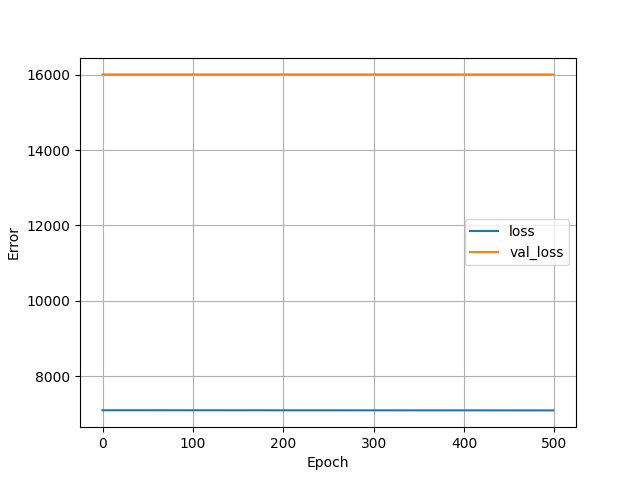

The data file committed next to this chart (first rows):
, loss, val_loss, epoch
0, 7097, 16007, 0
1, 7097, 16007, 1
2, 7097, 16007, 2
3, 7097, 16007, 3
4, 7097, 16007, 4
5, 7097, 16007, 5
6, 7097, 16007, 6
7, 7097, 16007, 7
8, 7097, 16007, 8
9, 7097, 16007, 9
10, 7097, 16007, 10
11, 7097, 16007, 11
12, 7097, 16007, 12
13, 7097, 16007, 13
14, 7097, 16007, 14
15, 7097, 16007, 15
16, 7097, 16007, 16
17, 7097, 16007, 17
18, 7097, 16007, 18
19, 7097, 16007, 19
20, 7097, 16007, 20
21, 7097, 16007, 21
22, 7097, 16007, 22
23, 7097, 16007, 23
24, 7097, 16007, 24
25, 7097, 16007, 25
26, 7097, 16007, 26
27, 7097, 16007, 27
28, 7097, 16007, 28
29, 7097, 16007, 29
30, 7097, 16007, 30
31, 7097, 16007, 31
32, 7096, 16007, 32
33, 7096, 16007, 33
34, 7096, 16007, 34
35, 7096, 16007, 35
36, 7096, 16007, 36
37, 7096, 16007, 37
38, 7096, 16007, 38
39, 7096, 16007, 39
40, 7096, 16007, 40
41, 7096, 16007, 41
42, 7096, 16007, 42
43, 7096, 16007, 43
44, 7096, 16007, 44
45, 7096, 16007, 45
46, 7096, 16007, 46
47, 7096, 16007, 47
48, 7096, 16007, 48
49, 7096, 16007, 49
50, 7096, 16007, 50
51, 7096, 16007, 51
52, 7096, 16007, 52
53, 7096, 16007, 53
54, 7096, 16007, 54
55, 7096, 16007, 55
56, 7096, 16007, 56
57, 7096, 16007, 57
58, 7096, 16007, 58
59, 7096, 16007, 59
... 440 more rows
